Labelled photos from "cnn_board", an image-classification folder in DustinCarrion/TicTacToeAgent. The possible labels are: board, no board 1, no board 2, no board 3.

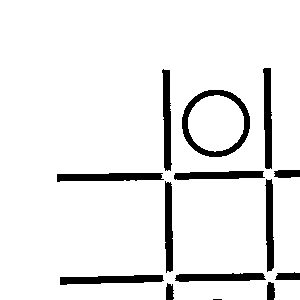
Label: no board 2

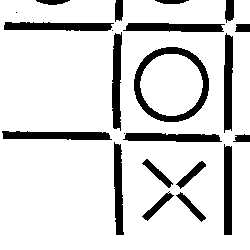
Label: no board 1

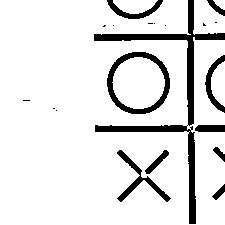
Label: no board 3

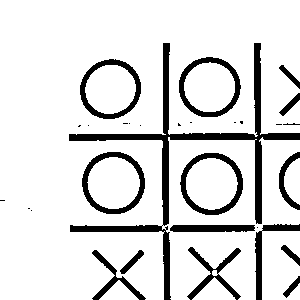
Label: no board 2

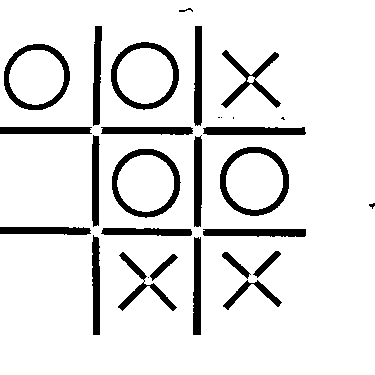
Label: board

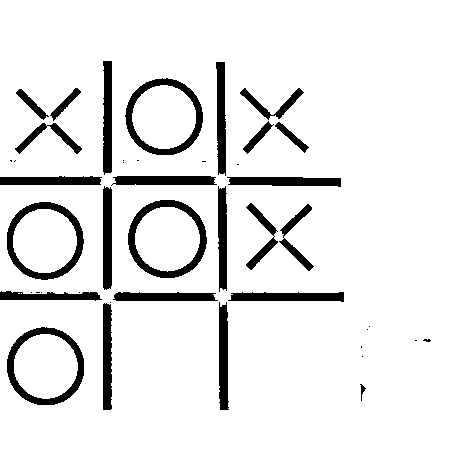
Label: board
